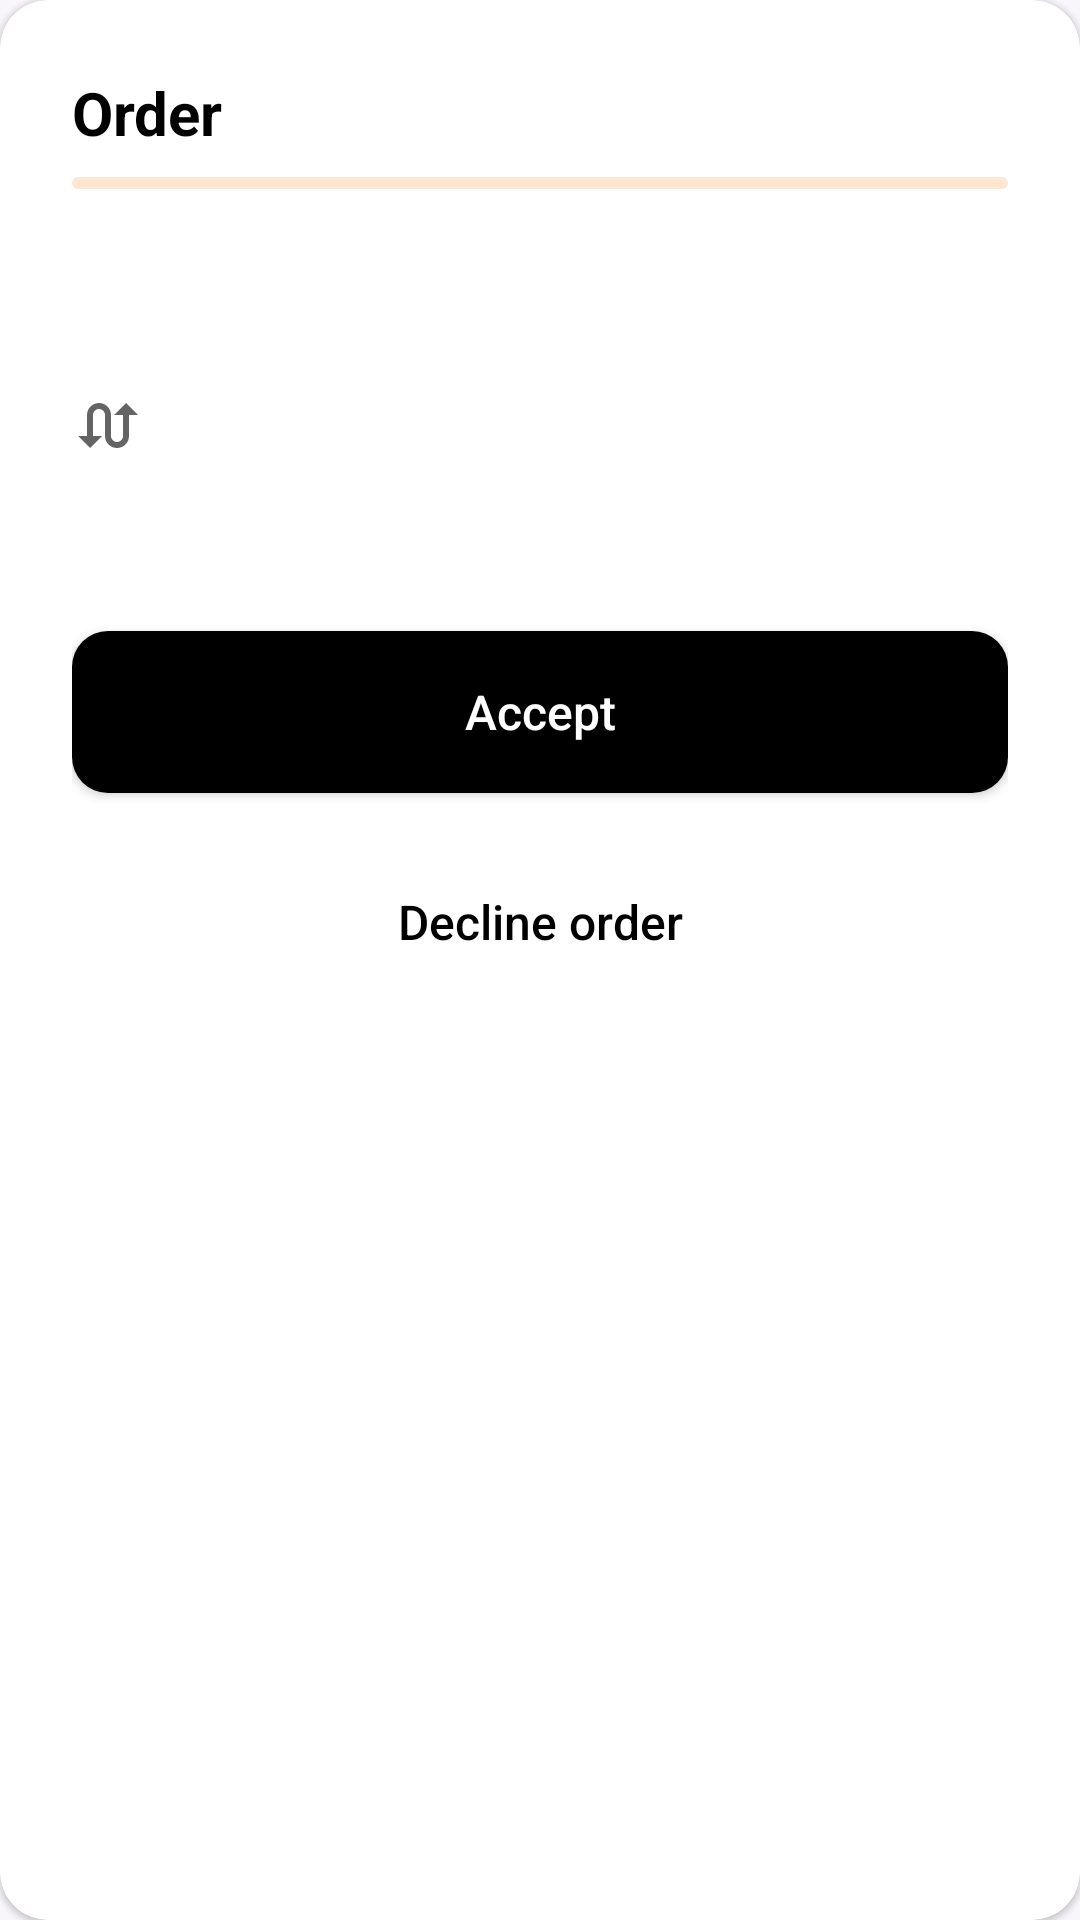

Layout XML and referenced resources for this Android screen:
<!-- AndroidManifest.xml: application theme Theme.SaigaDriver -->
<!-- res/layout/dialog_near_address.xml -->
<?xml version="1.0" encoding="utf-8"?>
<com.google.android.material.card.MaterialCardView xmlns:android="http://schemas.android.com/apk/res/android"
    xmlns:app="http://schemas.android.com/apk/res-auto"
    xmlns:tools="http://schemas.android.com/tools"
    android:layout_width="320dp"
    android:layout_height="wrap_content"
    android:layout_gravity="center"
    app:cardCornerRadius="@dimen/margin_large">

    <androidx.appcompat.widget.LinearLayoutCompat
        android:layout_width="match_parent"
        android:layout_height="wrap_content"
        android:orientation="vertical"
        android:padding="@dimen/margin_extra_large">

        <com.google.android.material.textview.MaterialTextView
            android:layout_width="wrap_content"
            android:layout_height="wrap_content"
            android:text="@string/order"
            android:textColor="@color/black"
            android:textSize="20sp"
            android:textStyle="bold" />

        <Space
            android:layout_width="wrap_content"
            android:layout_height="@dimen/margin_std" />

        <com.google.android.material.progressindicator.LinearProgressIndicator
            android:id="@+id/progress_horizontal_indicator"
            android:layout_width="match_parent"
            android:layout_height="wrap_content"
            android:progress="100"
            app:trackCornerRadius="@dimen/margin_std" />

        <Space
            android:layout_width="wrap_content"
            android:layout_height="@dimen/margin_large" />

        <com.google.android.material.textview.MaterialTextView
            android:id="@+id/tv_from_address"
            android:layout_width="wrap_content"
            android:layout_height="wrap_content"
            android:drawablePadding="@dimen/margin_std"
            android:textColor="@color/black"
            android:textSize="16sp"
            app:drawableStartCompat="@drawable/ic_target_blue"
            tools:text="@string/default_from" />

        <com.google.android.material.textview.MaterialTextView
            android:id="@+id/tv_to_address"
            android:layout_width="wrap_content"
            android:layout_height="wrap_content"
            android:layout_marginTop="@dimen/margin_small"
            android:drawablePadding="@dimen/margin_std"
            android:textColor="@color/black"
            android:textSize="16sp"
            app:drawableStartCompat="@drawable/ic_target_red"
            tools:text="@string/default_to" />

        <com.google.android.material.textview.MaterialTextView
            android:id="@+id/tv_distance"
            android:layout_width="wrap_content"
            android:layout_height="wrap_content"
            android:layout_marginTop="@dimen/margin_small"
            android:drawablePadding="@dimen/margin_std"
            android:textColor="@color/black"
            android:textSize="16sp"
            app:drawableStartCompat="@drawable/ic_direction"
            tools:text="Order near you 3km" />

        <Space
            android:layout_width="match_parent"
            android:layout_height="?actionBarSize" />

        <androidx.appcompat.widget.AppCompatButton
            android:id="@+id/btn_accept"
            android:layout_width="match_parent"
            android:layout_height="54dp"
            android:background="@drawable/bg_home_btn"
            android:text="@string/accept"
            android:textColor="@color/white"
            android:textSize="16sp" />

        <androidx.appcompat.widget.AppCompatButton
            android:id="@+id/btn_decline"
            android:layout_width="match_parent"
            android:layout_height="54dp"
            android:textColor="@color/black"
            android:layout_marginTop="@dimen/margin_large"
            android:background="@drawable/bg_profile"
            android:text="@string/decline"
            android:textSize="16sp" />


    </androidx.appcompat.widget.LinearLayoutCompat>

</com.google.android.material.card.MaterialCardView>
<!-- resources referenced by this layout -->
<resources>
  <color name="black">#FF000000</color>
  <color name="white">#FFFFFFFF</color>
  <dimen name="margin_extra_large">24dp</dimen>
  <dimen name="margin_large">16dp</dimen>
  <dimen name="margin_small">4dp</dimen>
  <dimen name="margin_std">8dp</dimen>
  <!-- drawable bg_home_btn (drawable) -->
  <?xml version="1.0" encoding="utf-8"?>
  <selector xmlns:android="http://schemas.android.com/apk/res/android">
      <item android:state_enabled="true">
          <shape android:shape="rectangle">
              <corners android:radius="@dimen/margin_component"/>
              <solid android:color="@color/black"/>
          </shape>
      </item>
  
      <item android:state_enabled="false">
          <shape android:shape="rectangle">
              <corners android:radius="@dimen/margin_component"/>
              <solid android:color="@color/dark_grey"/>
          </shape>
      </item>
  </selector>
  <!-- drawable ic_direction (drawable) -->
  <vector android:alpha="0.8" android:height="24dp" android:tint="#3D3D3D"
      android:viewportHeight="24" android:viewportWidth="24"
      android:width="24dp" xmlns:android="http://schemas.android.com/apk/res/android">
      <path android:fillColor="@android:color/white" android:pathData="M18,4l-4,4h3v7c0,1.1 -0.9,2 -2,2s-2,-0.9 -2,-2V8c0,-2.21 -1.79,-4 -4,-4S5,5.79 5,8v7H2l4,4 4,-4H7V8c0,-1.1 0.9,-2 2,-2s2,0.9 2,2v7c0,2.21 1.79,4 4,4s4,-1.79 4,-4V8h3l-4,-4z"/>
  </vector>
  <string name="accept">Accept</string>
  <string name="decline">Decline order</string>
  <string name="default_from">Оққўрғон (маҳаллий) жомеъ масжиди</string>
  <string name="default_to">Юнусабадский район, м-в юнусабад-19, ул. дехканабад, 17</string>
  <string name="order">Order</string>
  <style name="Theme.SaigaDriver" parent="Theme.MaterialComponents.Light.NoActionBar">
          
          <item name="colorPrimary">@color/primary</item>
          <item name="colorPrimaryVariant">@color/primary</item>
          <item name="colorOnPrimary">@color/white</item>
          
          <item name="colorSecondary">@color/primary</item>
          <item name="colorSecondaryVariant">@color/teal_700</item>
          <item name="colorOnSecondary">@color/black</item>
          <item name="android:textColor">@color/white</item>
          <item name="textAllCaps">false</item>
          <item name="bottomSheetDialogTheme">@style/AppBottomSheetDialogTheme</item>
          <item name="android:windowBackground">@color/bg_color</item>
          
          <item name="android:statusBarColor">?attr/colorPrimaryVariant</item>
          
      </style>
  <dimen name="margin_component">12dp</dimen>
  <color name="dark_grey">#818C99</color>
  <color name="primary">#FC9E4C</color>
  <color name="teal_700">#FF018786</color>
  <style name="AppBottomSheetDialogTheme" parent="Theme.Design.Light.BottomSheetDialog">
          <item name="bottomSheetStyle">@style/AppModalStyle</item>
      </style>
  <color name="bg_color">#F8F6FA</color>
  <style name="AppModalStyle" parent="Widget.Design.BottomSheet.Modal">
          <item name="android:background">@drawable/bg_language</item>
      </style>
</resources>
